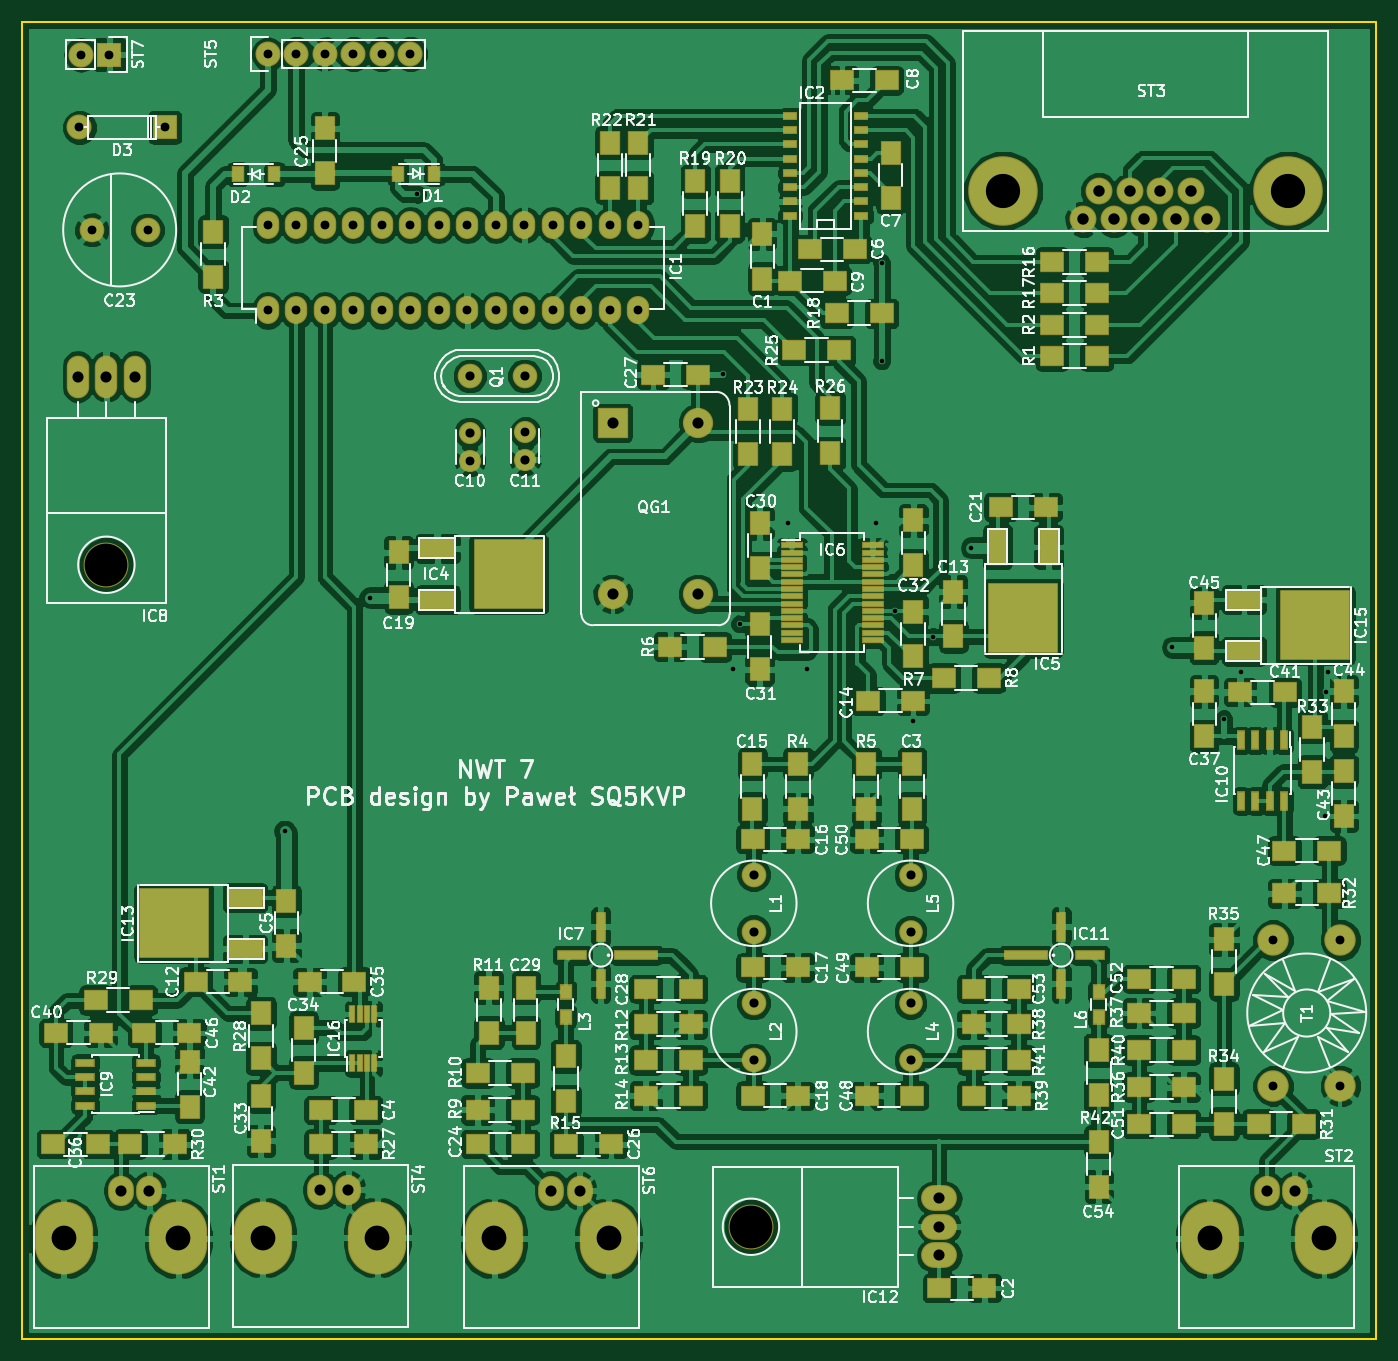
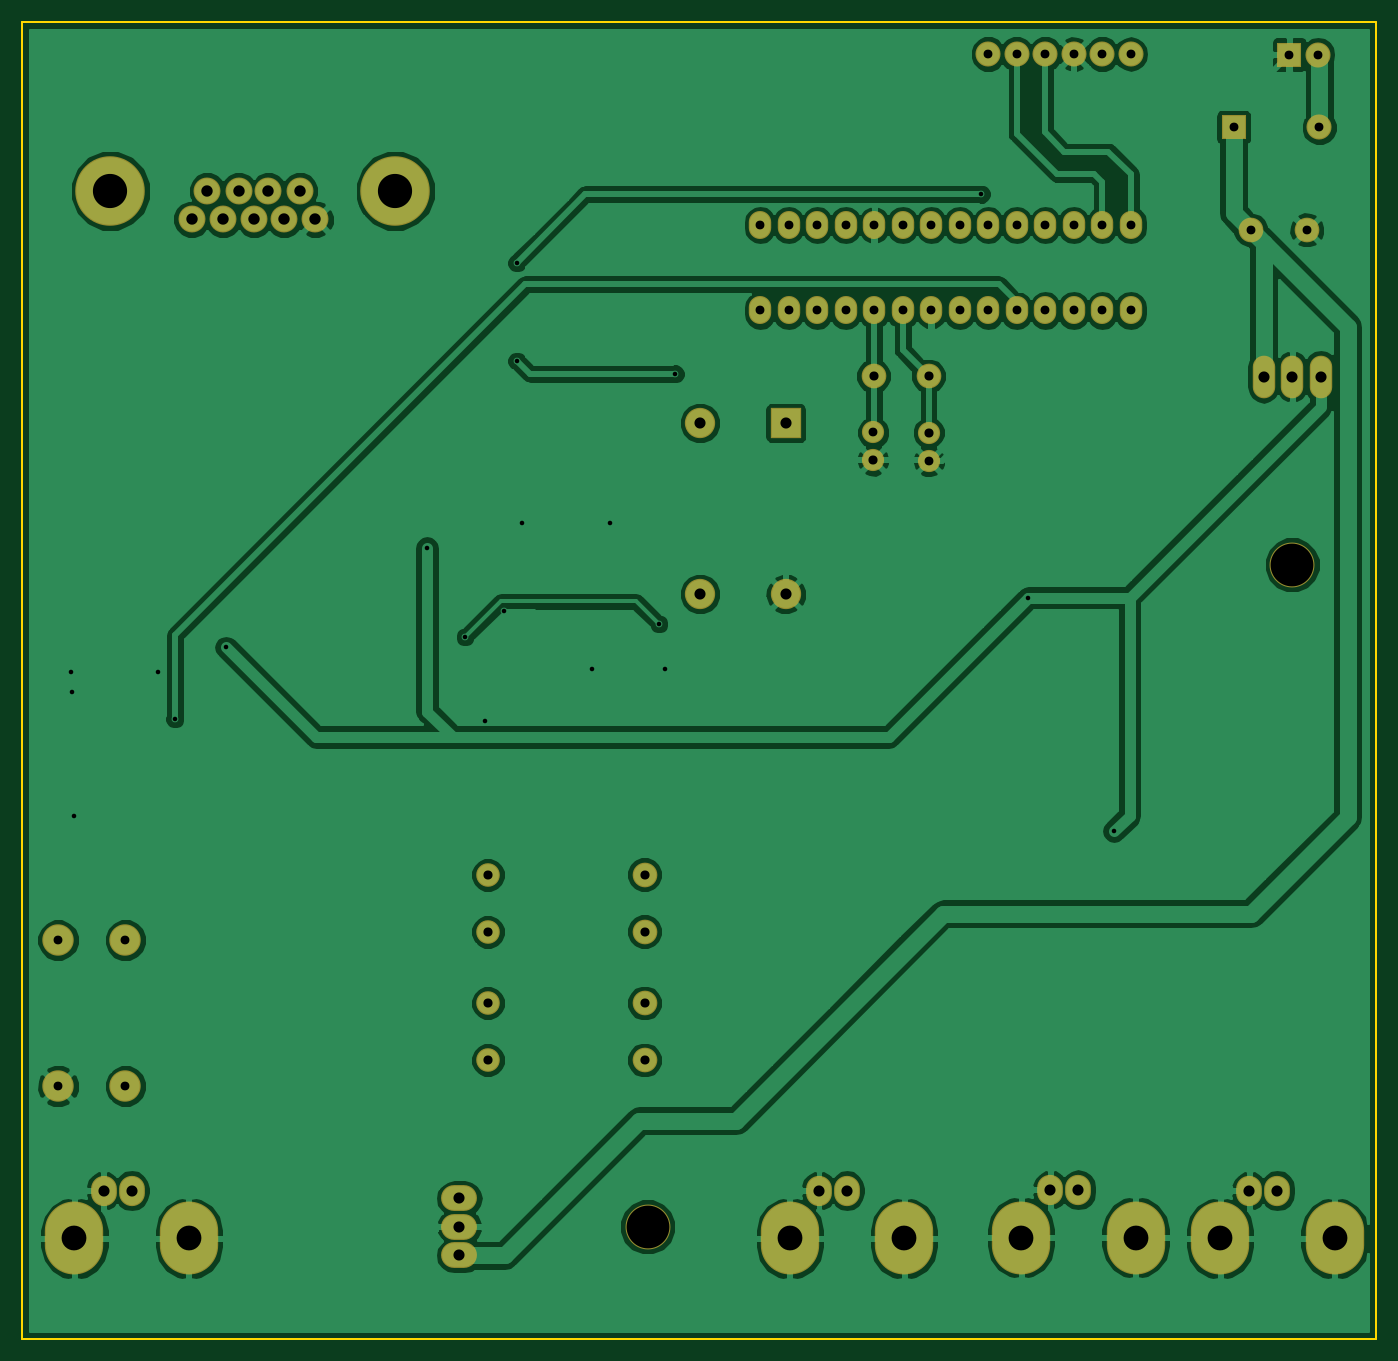
Circuit board: 9 layer files. Board 120.6 x 117.3 mm.
- bottom_copper: nwt7-B.Cu.gbl (108147 bytes)
- bottom_mask: nwt7-B.Mask.gbs (3194 bytes)
- bottom_silk: nwt7-B.SilkS.gbo (280 bytes)
- outline: nwt7-Edge.Cuts.gm1 (504 bytes)
- top_copper: nwt7-F.Cu.gtl (427496 bytes)
- top_mask: nwt7-F.Mask.gts (10728 bytes)
- top_silk: nwt7-F.SilkS.gto (138883 bytes)
- drill: nwt7-NPTH.drl (68 bytes)
- drill: nwt7.drl (1739 bytes)

=== bottom_copper: nwt7-B.Cu.gbl (108147 bytes, source omitted) ===
=== bottom_mask: nwt7-B.Mask.gbs ===
G04 #@! TF.FileFunction,Soldermask,Bot*
%FSLAX46Y46*%
G04 Gerber Fmt 4.6, Leading zero omitted, Abs format (unit mm)*
G04 Created by KiCad (PCBNEW 4.0.2-stable) date 2021 June 23, Wednesday 13:45:09*
%MOMM*%
G01*
G04 APERTURE LIST*
%ADD10C,0.100000*%
%ADD11O,2.232000X2.232000*%
%ADD12C,2.232000*%
%ADD13R,2.232000X2.232000*%
%ADD14O,3.200000X2.300000*%
%ADD15C,3.999840*%
%ADD16C,2.200000*%
%ADD17C,2.105000*%
%ADD18R,2.699360X2.699360*%
%ADD19C,2.699360*%
%ADD20C,2.800000*%
%ADD21O,2.000000X3.800000*%
%ADD22C,1.978000*%
%ADD23O,2.000000X2.500000*%
%ADD24C,6.200000*%
%ADD25C,2.400000*%
%ADD26O,5.200000X6.500000*%
%ADD27O,2.300000X2.700000*%
G04 APERTURE END LIST*
D10*
D11*
X34290000Y-15240000D03*
D12*
X36830000Y-15240000D03*
X39370000Y-15240000D03*
X41910000Y-15240000D03*
X44450000Y-15240000D03*
X46990000Y-15240000D03*
D13*
X20149000Y-15296000D03*
D11*
X17609000Y-15296000D03*
D14*
X94107000Y-119761000D03*
X94107000Y-122301000D03*
X94107000Y-117221000D03*
D15*
X77343000Y-119761000D03*
D16*
X77597000Y-93472000D03*
X77597000Y-88392000D03*
X77597000Y-104902000D03*
X77597000Y-99822000D03*
D17*
X91567000Y-104902000D03*
X91567000Y-99822000D03*
X91567000Y-93472000D03*
X91567000Y-88392000D03*
D16*
X57177940Y-43942000D03*
X52296060Y-43942000D03*
D18*
X65024000Y-48133000D03*
D19*
X65024000Y-63373000D03*
X72644000Y-63373000D03*
X72644000Y-48133000D03*
D20*
X129872740Y-107210860D03*
X129872740Y-94211140D03*
X123873260Y-107210860D03*
X123873260Y-94211140D03*
D21*
X19895000Y-43998000D03*
X22435000Y-43998000D03*
X17355000Y-43998000D03*
D15*
X19895000Y-60762000D03*
D22*
X52280000Y-51491000D03*
X52280000Y-48991000D03*
X57233000Y-48951000D03*
X57233000Y-51451000D03*
D13*
X25102000Y-21773000D03*
D12*
X17482000Y-21773000D03*
D23*
X34290000Y-38100000D03*
X36830000Y-38100000D03*
X39370000Y-38100000D03*
X41910000Y-38100000D03*
X44450000Y-38100000D03*
X46990000Y-38100000D03*
X49530000Y-38100000D03*
X52070000Y-38100000D03*
X54610000Y-38100000D03*
X57150000Y-38100000D03*
X59690000Y-38100000D03*
X62230000Y-38100000D03*
X64770000Y-38100000D03*
X67310000Y-38100000D03*
X67310000Y-30480000D03*
X64770000Y-30480000D03*
X62230000Y-30480000D03*
X59690000Y-30480000D03*
X57150000Y-30480000D03*
X54610000Y-30480000D03*
X52070000Y-30480000D03*
X49530000Y-30480000D03*
X46990000Y-30480000D03*
X44450000Y-30480000D03*
X41910000Y-30480000D03*
X39370000Y-30480000D03*
X36830000Y-30480000D03*
X34290000Y-30480000D03*
D16*
X23578000Y-30917000D03*
X18578000Y-30917000D03*
D24*
X125222000Y-27432000D03*
X99822000Y-27432000D03*
D25*
X117983000Y-29972000D03*
X115189000Y-29972000D03*
X112395000Y-29972000D03*
X109728000Y-29972000D03*
X106934000Y-29972000D03*
X108331000Y-27432000D03*
X111125000Y-27432000D03*
X113792000Y-27432000D03*
X116586000Y-27432000D03*
D26*
X26306780Y-120802400D03*
X16108680Y-120802400D03*
D27*
X21209000Y-116537740D03*
X23708360Y-116537740D03*
D26*
X128414780Y-120802400D03*
X118216680Y-120802400D03*
D27*
X123317000Y-116537740D03*
X125816360Y-116537740D03*
D26*
X44042780Y-120731400D03*
X33844680Y-120731400D03*
D27*
X38945000Y-116466740D03*
X41444360Y-116466740D03*
D26*
X64660780Y-120802400D03*
X54462680Y-120802400D03*
D27*
X59563000Y-116537740D03*
X62062360Y-116537740D03*
M02*

=== bottom_silk: nwt7-B.SilkS.gbo ===
G04 #@! TF.FileFunction,Legend,Bot*
%FSLAX46Y46*%
G04 Gerber Fmt 4.6, Leading zero omitted, Abs format (unit mm)*
G04 Created by KiCad (PCBNEW 4.0.2-stable) date 2021 June 23, Wednesday 13:45:09*
%MOMM*%
G01*
G04 APERTURE LIST*
%ADD10C,0.100000*%
G04 APERTURE END LIST*
D10*
M02*

=== outline: nwt7-Edge.Cuts.gm1 ===
G04 #@! TF.FileFunction,Profile,NP*
%FSLAX46Y46*%
G04 Gerber Fmt 4.6, Leading zero omitted, Abs format (unit mm)*
G04 Created by KiCad (PCBNEW 4.0.2-stable) date 2021 June 23, Wednesday 13:45:09*
%MOMM*%
G01*
G04 APERTURE LIST*
%ADD10C,0.100000*%
%ADD11C,0.150000*%
G04 APERTURE END LIST*
D10*
D11*
X133052000Y-12375000D02*
X12402000Y-12375000D01*
X133052000Y-129723000D02*
X133052000Y-12375000D01*
X12402000Y-129723000D02*
X133052000Y-129723000D01*
X12402000Y-12375000D02*
X12402000Y-129723000D01*
M02*

=== top_copper: nwt7-F.Cu.gtl (427496 bytes, source omitted) ===
=== top_mask: nwt7-F.Mask.gts (10728 bytes, source omitted) ===
=== top_silk: nwt7-F.SilkS.gto (138883 bytes, source omitted) ===
=== drill: nwt7-NPTH.drl ===
M48
INCH,TZ
T1C0.150
%
G90
G05
T1
X7833Y-23922
X30450Y-47150
T0
M30

=== drill: nwt7.drl ===
M48
INCH,TZ
T1C0.016
T2C0.031
T3C0.032
T4C0.032
T5C0.039
T6C0.039
T7C0.040
T8C0.087
T9C0.120
%
G90
G05
T1
X14083Y-33272
X17083Y-25072
X18733Y-10922
X29483Y-17222
X29833Y-27572
X30050Y-26000
X31750Y-22450
X32413Y-27587
X34850Y-22450
X35033Y-13322
X35033Y-16772
X35500Y-25550
X36150Y-29400
X36850Y-26450
X38183Y-23322
X45233Y-26822
X47033Y-29322
X47633Y-27672
X50583Y-32722
X50633Y-28372
X50683Y-27672
T2
X6883Y-8572
X6933Y-6022
X7314Y-12172
X7933Y-6022
X9283Y-12172
X9883Y-8572
X13500Y-6000
X13500Y-12000
X13500Y-15000
X14500Y-6000
X14500Y-12000
X14500Y-15000
X15500Y-6000
X15500Y-12000
X15500Y-15000
X16500Y-6000
X16500Y-12000
X16500Y-15000
X17500Y-6000
X17500Y-12000
X17500Y-15000
X18500Y-6000
X18500Y-12000
X18500Y-15000
X19500Y-12000
X19500Y-15000
X20500Y-12000
X20500Y-15000
X20583Y-20272
X21500Y-12000
X21500Y-15000
X22500Y-12000
X22500Y-15000
X22533Y-19272
X23500Y-12000
X23500Y-15000
X24500Y-12000
X24500Y-15000
X25500Y-12000
X25500Y-15000
X26500Y-12000
X26500Y-15000
X48769Y-37091
X48769Y-42209
X51131Y-37091
X51131Y-42209
T3
X20583Y-19288
X20589Y-17300
X22511Y-17300
X22533Y-20256
T4
X30550Y-34800
X30550Y-36800
X30550Y-39300
X30550Y-41300
X36050Y-34800
X36050Y-36800
X36050Y-39300
X36050Y-41300
T5
X6833Y-17322
X7833Y-17322
X8350Y-45881
X8833Y-17322
X9334Y-45881
X15333Y-45853
X16317Y-45853
X23450Y-45881
X24434Y-45881
X37050Y-46150
X37050Y-47150
X37050Y-48150
X48550Y-45881
X49534Y-45881
T6
X25600Y-18950
X25600Y-24950
X28600Y-18950
X28600Y-24950
T7
X42100Y-11800
X42650Y-10800
X43200Y-11800
X43750Y-10800
X44250Y-11800
X44800Y-10800
X45350Y-11800
X45900Y-10800
X46450Y-11800
T8
X6342Y-47560
X10357Y-47560
X13325Y-47532
X17340Y-47532
X21442Y-47560
X25457Y-47560
X46542Y-47560
X50557Y-47560
T9
X39300Y-10800
X49300Y-10800
T0
M30
